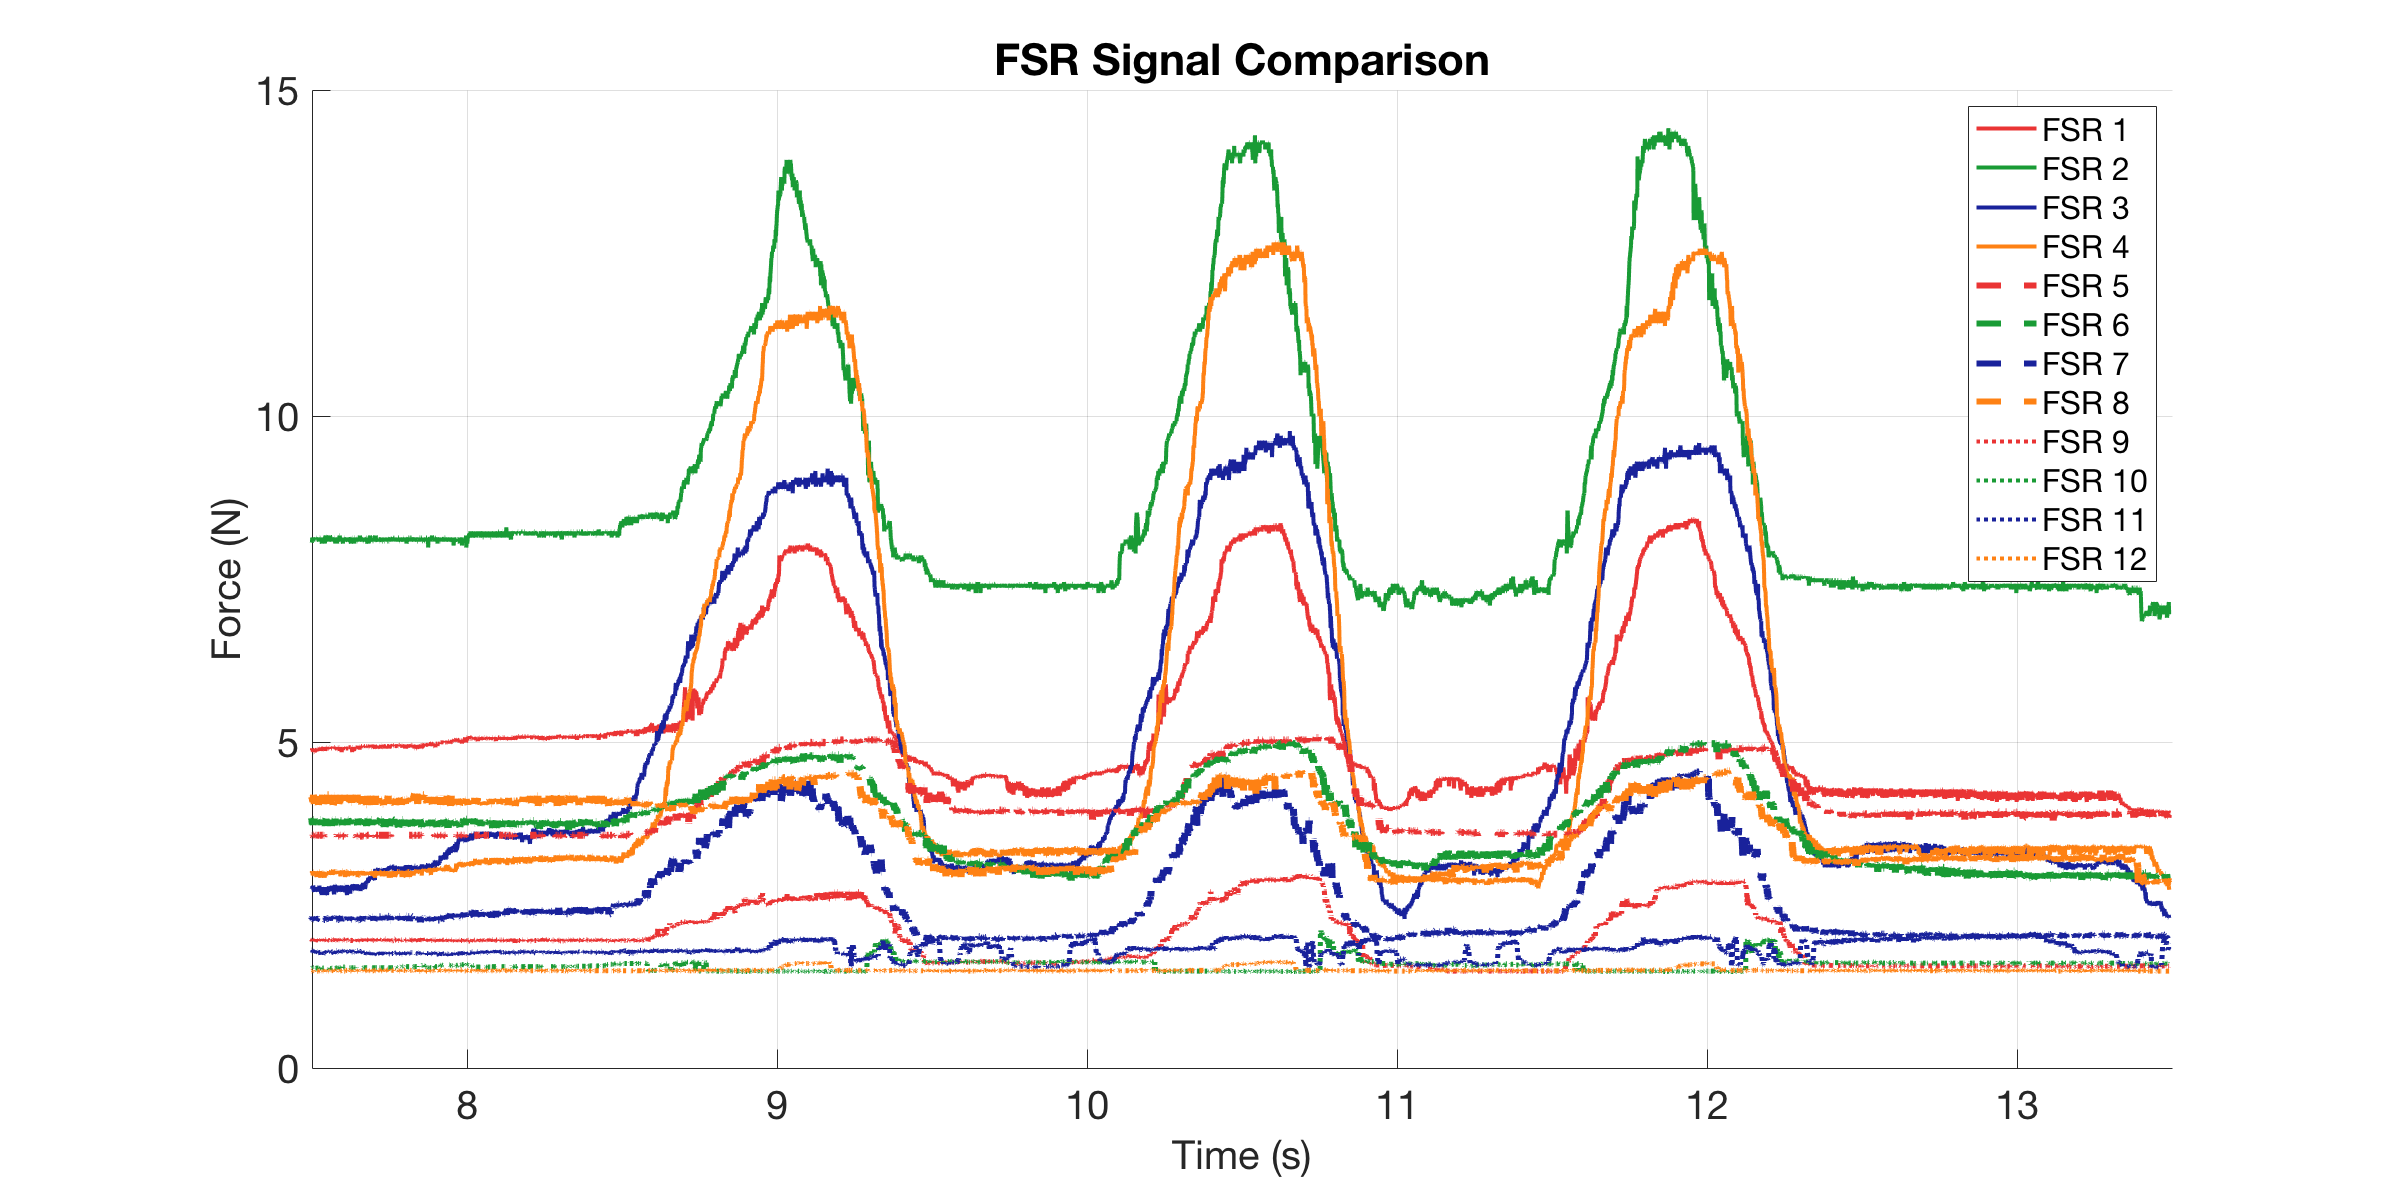

The file beside this chart, header and first rows:
0, 4.8999, 8.1361, 2.7552, 2.9622, 3.5571, 3.7521, 2.2511, 4.1431, 1.9474, 1.5433, 1.7771, 1.4913
0.001, 4.881, 8.136, 2.724, 3.008, 3.571, 3.724, 2.277, 4.191, 1.97, 1.543, 1.784, 1.486
0.002256, 4.881, 8.074, 2.776, 2.929, 3.571, 3.81, 2.303, 4.112, 1.962, 1.543, 1.798, 1.497
0.003, 4.881, 8.167, 2.662, 3.008, 3.557, 3.81, 2.268, 4.112, 1.985, 1.543, 1.784, 1.491
0.004, 4.863, 8.105, 2.734, 3.019, 3.53, 3.824, 2.251, 4.08, 1.962, 1.537, 1.791, 1.491
0.005, 4.844, 8.105, 2.713, 2.94, 3.571, 3.81, 2.277, 4.143, 1.955, 1.537, 1.798, 1.497
0.006, 4.9, 8.105, 2.724, 3.019, 3.571, 3.766, 2.294, 4.159, 1.955, 1.537, 1.798, 1.486
0.006999, 4.881, 8.044, 2.755, 3.008, 3.571, 3.766, 2.251, 4.127, 1.985, 1.537, 1.791, 1.491
0.008, 4.881, 8.044, 2.734, 2.985, 3.571, 3.781, 2.268, 4.112, 1.97, 1.537, 1.811, 1.486
0.009, 4.9, 8.074, 2.766, 3.019, 3.571, 3.824, 2.294, 4.143, 1.97, 1.537, 1.811, 1.486
0.01, 4.881, 8.136, 2.776, 2.985, 3.571, 3.738, 2.303, 4.143, 1.947, 1.543, 1.804, 1.486
0.0123, 4.863, 8.074, 2.766, 2.962, 3.557, 3.766, 2.286, 4.08, 1.97, 1.537, 1.784, 1.491
0.01279, 4.881, 8.105, 2.797, 2.962, 3.571, 3.724, 2.277, 4.096, 1.97, 1.543, 1.811, 1.497
0.01328, 4.881, 8.105, 2.787, 3.019, 3.571, 3.81, 2.321, 4.127, 1.962, 1.537, 1.791, 1.497
0.014, 4.9, 8.105, 2.724, 3.019, 3.571, 3.81, 2.277, 4.191, 1.97, 1.537, 1.798, 1.486
0.015, 4.844, 8.105, 2.724, 2.974, 3.571, 3.81, 2.277, 4.143, 1.947, 1.537, 1.798, 1.486
0.016, 4.844, 8.105, 2.703, 2.962, 3.557, 3.824, 2.268, 4.096, 2, 1.537, 1.804, 1.491
0.01701, 4.844, 8.105, 2.766, 2.951, 3.557, 3.781, 2.321, 4.049, 1.947, 1.532, 1.764, 1.486
0.02063, 4.881, 8.105, 2.703, 2.985, 3.571, 3.724, 2.26, 4.096, 1.97, 1.532, 1.791, 1.486
0.02221, 4.881, 8.136, 2.734, 2.985, 3.571, 3.738, 2.277, 4.127, 1.955, 1.532, 1.804, 1.486
0.0227, 4.863, 8.136, 2.766, 3.019, 3.571, 3.709, 2.26, 4.127, 1.962, 1.532, 1.777, 1.486
0.02319, 4.881, 8.105, 2.776, 2.929, 3.571, 3.795, 2.277, 4.065, 1.97, 1.532, 1.77, 1.486
0.024, 4.881, 8.105, 2.745, 2.996, 3.557, 3.81, 2.286, 4.034, 1.97, 1.532, 1.764, 1.491
0.025, 4.881, 8.105, 2.734, 2.985, 3.543, 3.752, 2.303, 4.127, 1.962, 1.532, 1.784, 1.497
0.026, 4.9, 8.105, 2.776, 2.929, 3.571, 3.738, 2.312, 4.191, 1.947, 1.532, 1.784, 1.486
0.02722, 4.9, 8.105, 2.766, 2.94, 3.571, 3.795, 2.303, 4.191, 1.962, 1.532, 1.798, 1.486
0.03018, 4.881, 8.136, 2.766, 2.974, 3.571, 3.766, 2.286, 4.034, 1.955, 1.532, 1.77, 1.486
0.03237, 4.863, 8.074, 2.724, 3.019, 3.571, 3.81, 2.312, 4.143, 1.97, 1.526, 1.75, 1.491
0.03286, 4.9, 8.136, 2.797, 2.974, 3.571, 3.81, 2.268, 4.065, 1.955, 1.532, 1.757, 1.486
0.03334, 4.9, 8.136, 2.776, 3.019, 3.571, 3.81, 2.277, 4.191, 1.977, 1.532, 1.757, 1.486
0.034, 4.9, 8.074, 2.703, 3.019, 3.557, 3.795, 2.268, 4.112, 1.977, 1.526, 1.777, 1.486
0.035, 4.863, 8.136, 2.766, 3.019, 3.571, 3.766, 2.277, 4.127, 1.962, 1.526, 1.777, 1.491
0.036, 4.919, 8.136, 2.703, 2.985, 3.571, 3.81, 2.26, 4.191, 1.977, 1.532, 1.77, 1.486
0.037, 4.9, 8.105, 2.713, 2.974, 3.571, 3.81, 2.268, 4.191, 1.97, 1.526, 1.764, 1.497
0.038, 4.863, 8.105, 2.713, 2.917, 3.571, 3.724, 2.26, 4.096, 1.947, 1.526, 1.737, 1.486
0.039, 4.9, 8.136, 2.672, 2.985, 3.571, 3.781, 2.286, 4.112, 1.962, 1.532, 1.77, 1.497
0.04, 4.9, 8.074, 2.724, 2.974, 3.571, 3.795, 2.294, 4.112, 1.955, 1.526, 1.757, 1.486
0.041, 4.9, 8.044, 2.652, 3.008, 3.571, 3.781, 2.286, 4.08, 1.97, 1.514, 1.77, 1.486
0.04225, 4.9, 8.136, 2.776, 2.974, 3.571, 3.81, 2.286, 4.127, 1.955, 1.532, 1.757, 1.486
0.04301, 4.9, 8.074, 2.703, 2.974, 3.571, 3.724, 2.277, 4.191, 1.97, 1.532, 1.744, 1.486
0.04399, 4.9, 8.136, 2.734, 3.008, 3.571, 3.81, 2.251, 4.049, 1.955, 1.532, 1.77, 1.497
0.045, 4.9, 8.105, 2.652, 3.008, 3.557, 3.766, 2.312, 4.08, 1.977, 1.532, 1.744, 1.491
0.04599, 4.919, 8.074, 2.734, 2.985, 3.571, 3.752, 2.277, 4.112, 1.955, 1.532, 1.75, 1.491
0.04699, 4.9, 8.074, 2.652, 2.962, 3.571, 3.709, 2.277, 4.191, 1.955, 1.532, 1.757, 1.497
0.04799, 4.9, 8.136, 2.755, 3.008, 3.557, 3.795, 2.277, 4.112, 1.97, 1.532, 1.777, 1.486
0.04899, 4.9, 8.074, 2.713, 2.974, 3.571, 3.81, 2.277, 4.08, 1.955, 1.532, 1.77, 1.486
0.04999, 4.919, 8.044, 2.734, 2.917, 3.571, 3.724, 2.277, 4.143, 1.962, 1.532, 1.757, 1.486
0.05099, 4.9, 8.074, 2.713, 2.974, 3.557, 3.824, 2.277, 4.159, 1.97, 1.532, 1.764, 1.486
0.05225, 4.863, 8.167, 2.683, 2.996, 3.557, 3.709, 2.268, 4.112, 1.97, 1.537, 1.77, 1.497
0.05301, 4.9, 8.074, 2.776, 2.951, 3.571, 3.81, 2.26, 4.096, 1.97, 1.532, 1.784, 1.486
0.054, 4.919, 8.136, 2.672, 2.962, 3.557, 3.824, 2.268, 4.143, 1.97, 1.537, 1.77, 1.497
0.05501, 4.919, 8.167, 2.672, 2.996, 3.571, 3.724, 2.294, 4.127, 1.947, 1.532, 1.804, 1.486
0.056, 4.9, 8.105, 2.672, 2.996, 3.571, 3.81, 2.303, 4.143, 1.955, 1.532, 1.791, 1.486
0.057, 4.9, 8.105, 2.713, 2.985, 3.571, 3.766, 2.277, 4.065, 1.947, 1.532, 1.784, 1.497
0.058, 4.9, 8.105, 2.652, 2.996, 3.557, 3.795, 2.303, 4.143, 1.962, 1.537, 1.798, 1.486
0.059, 4.919, 8.105, 2.766, 2.985, 3.557, 3.795, 2.268, 4.191, 1.97, 1.532, 1.777, 1.491
0.06, 4.9, 8.136, 2.724, 2.974, 3.571, 3.752, 2.286, 4.191, 1.955, 1.532, 1.791, 1.486
0.0624, 4.9, 8.167, 2.734, 2.962, 3.557, 3.738, 2.312, 4.191, 1.955, 1.532, 1.791, 1.486
0.06289, 4.9, 8.105, 2.755, 2.962, 3.557, 3.81, 2.286, 4.191, 1.955, 1.532, 1.777, 1.486
0.06338, 4.9, 8.136, 2.787, 2.996, 3.571, 3.795, 2.286, 4.127, 1.962, 1.532, 1.791, 1.491
0.064, 4.919, 8.074, 2.734, 3.019, 3.557, 3.738, 2.268, 4.112, 1.97, 1.532, 1.791, 1.497
... 5,298 more rows
